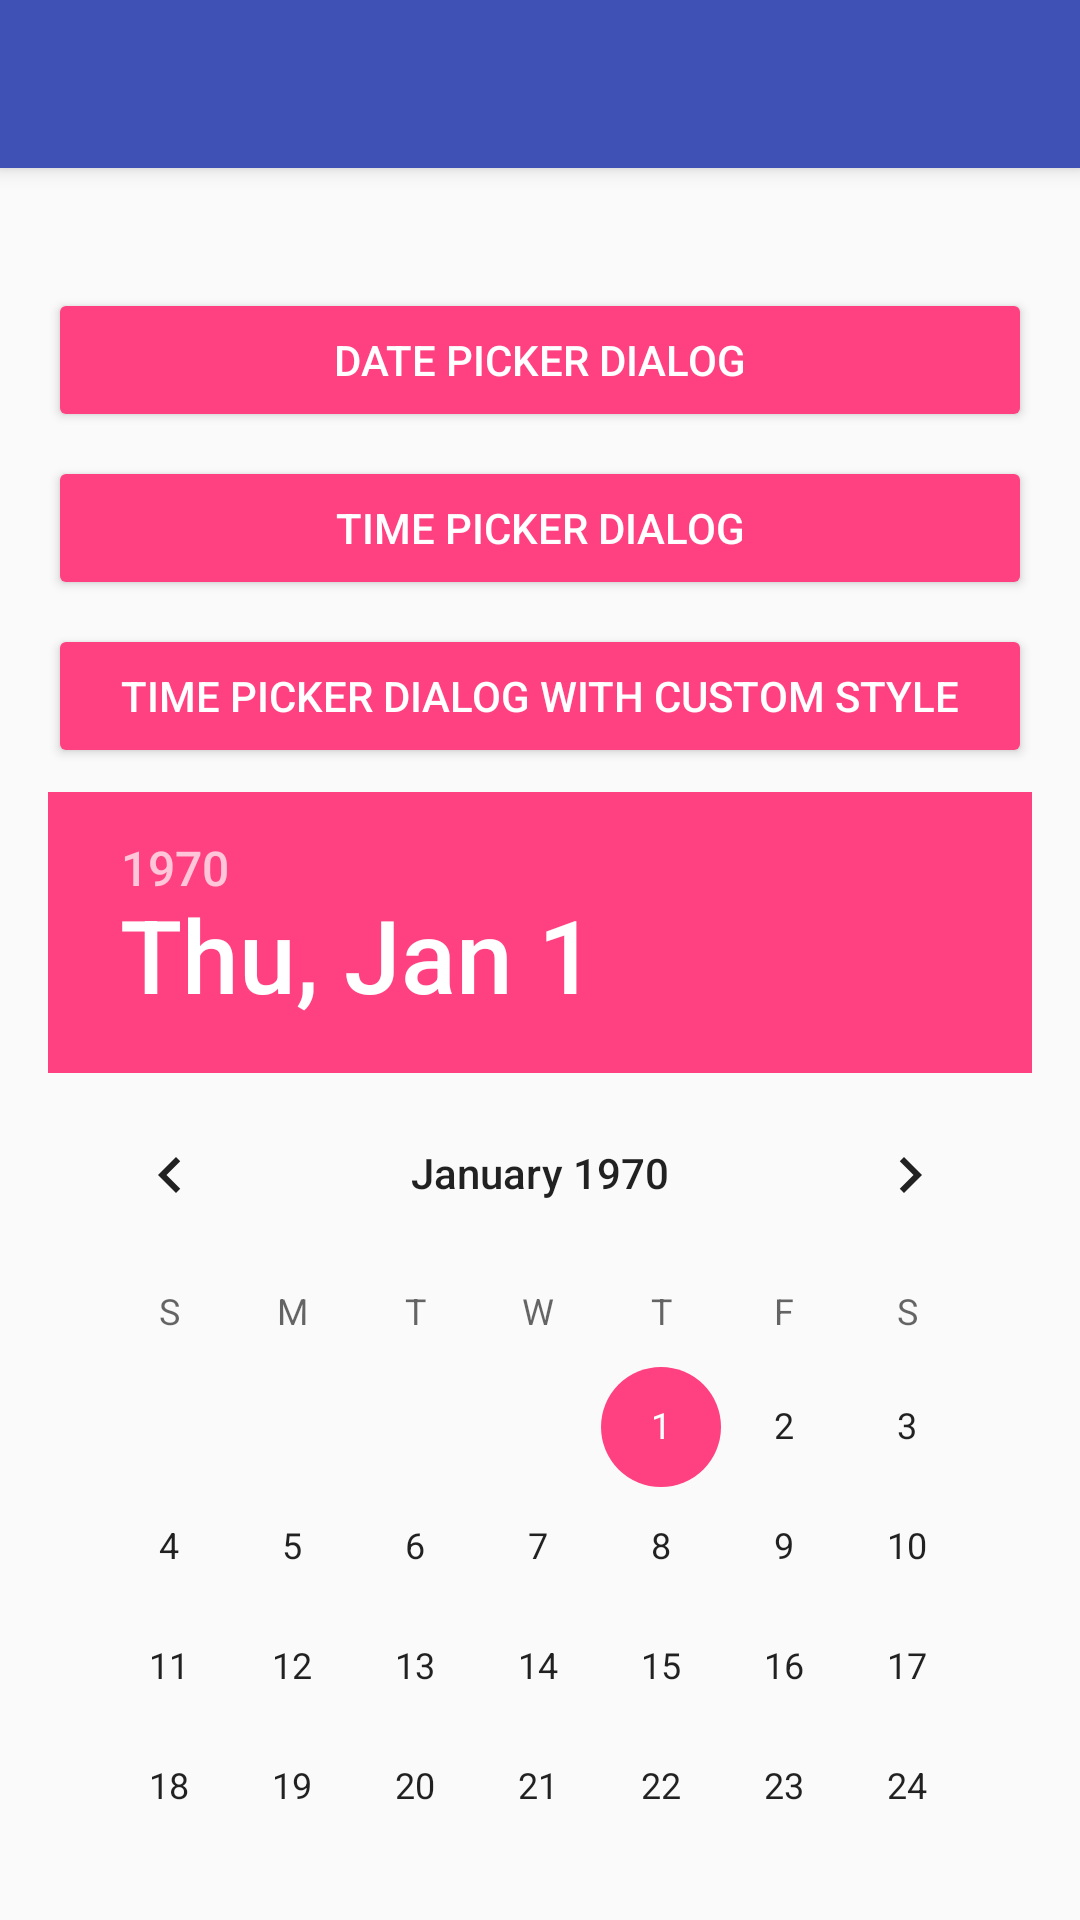

This screen was rendered from an Android layout file. Write that file and the resources it references.
<!-- AndroidManifest.xml: application theme AppTheme.NoActionBar -->
<!-- res/layout/activity_date_picker.xml -->
<?xml version="1.0" encoding="utf-8"?>
<android.support.design.widget.CoordinatorLayout xmlns:android="http://schemas.android.com/apk/res/android"
    xmlns:app="http://schemas.android.com/apk/res-auto"
    android:id="@+id/coordinatorLayout"
    android:layout_width="match_parent"
    android:layout_height="match_parent"
    android:fitsSystemWindows="true">

    <include
        android:id="@+id/appbar"
        layout="@layout/appbar" />

    
    <android.support.v4.widget.NestedScrollView
        android:layout_width="match_parent"
        android:layout_height="wrap_content"
        android:gravity="center_horizontal"
        android:orientation="vertical"
        android:padding="@dimen/first_line_margin"
        app:layout_behavior="@string/appbar_scrolling_view_behavior">

        <LinearLayout
            android:layout_width="match_parent"
            android:layout_height="wrap_content"
            android:layout_marginTop="@dimen/first_line_margin"
            android:orientation="vertical">

            <Button
                android:id="@+id/btnDatePicker"
                style="@style/RaisedButton"
                android:layout_marginTop="@dimen/half_line_margin"
                android:text="@string/date_picker" />

            <Button
                android:id="@+id/btnTimePicker"
                style="@style/RaisedButton"
                android:layout_marginTop="@dimen/half_line_margin"
                android:text="@string/time_picker" />

            <Button
                android:id="@+id/btnTimePicker2"
                style="@style/RaisedButton"
                android:layout_marginTop="@dimen/half_line_margin"
                android:text="@string/time_picker_custom_style" />

            <DatePicker
                android:id="@+id/datePicker"
                android:layout_width="match_parent"
                android:layout_height="wrap_content"
                android:layout_marginTop="@dimen/half_line_margin"
                android:calendarViewShown="false" />

            <DatePicker
                android:layout_width="match_parent"
                android:layout_height="wrap_content"
                android:layout_marginTop="@dimen/first_line_margin"
                android:calendarViewShown="false"
                android:datePickerMode="spinner" />

        </LinearLayout>
    </android.support.v4.widget.NestedScrollView>

</android.support.design.widget.CoordinatorLayout>
<!-- res/layout/appbar.xml (included above) -->
<?xml version="1.0" encoding="utf-8"?>
<android.support.design.widget.AppBarLayout
        android:id="@+id/appbarLayout"
        android:layout_width="match_parent"
        android:layout_height="?attr/actionBarSize"
        android:theme="@style/ThemeOverlay.AppCompat.Dark.ActionBar"
        xmlns:android="http://schemas.android.com/apk/res/android"
        xmlns:app="http://schemas.android.com/apk/res-auto">

    <android.support.v7.widget.Toolbar
            android:id="@+id/toolbar"
            android:layout_height="?attr/actionBarSize"
            android:layout_width="match_parent"
            android:minHeight="?attr/actionBarSize"
            android:background="?attr/colorPrimary"
            app:elevation="4dp"
            android:theme="@style/ThemeOverlay.AppCompat.Dark.ActionBar"
            app:popupTheme="@style/ThemeOverlay.AppCompat.Light">

    </android.support.v7.widget.Toolbar>

</android.support.design.widget.AppBarLayout>
<!-- resources referenced by this layout -->
<resources>
  <dimen name="first_line_margin">16dp</dimen>
  <dimen name="half_line_margin">8dp</dimen>
  <string name="date_picker">Date Picker Dialog</string>
  <string name="time_picker">Time Picker Dialog</string>
  <string name="time_picker_custom_style">Time Picker Dialog with Custom Style</string>
  <style name="RaisedButton" parent="Base.Widget.AppCompat.Button.Colored">
          <item name="android:layout_width">match_parent</item>
          <item name="android:layout_height">wrap_content</item>
          <item name="android:padding">@dimen/half_line_margin</item>
          <item name="android:textColor">@color/textColorPrimary</item>
      </style>
  <style name="AppTheme.NoActionBar">
          <item name="windowActionBar">false</item>
          <item name="windowNoTitle">true</item>
      </style>
  <color name="textColorPrimary">#FFFFFF</color>
</resources>
